Run: headless pygame with SDL's dummy video driver; simulated clock (each Clock.tick advances the game by its frame time, no real sleeping); random seed 0; keys injected as events and as key.get_pressed() state; no mouse input.
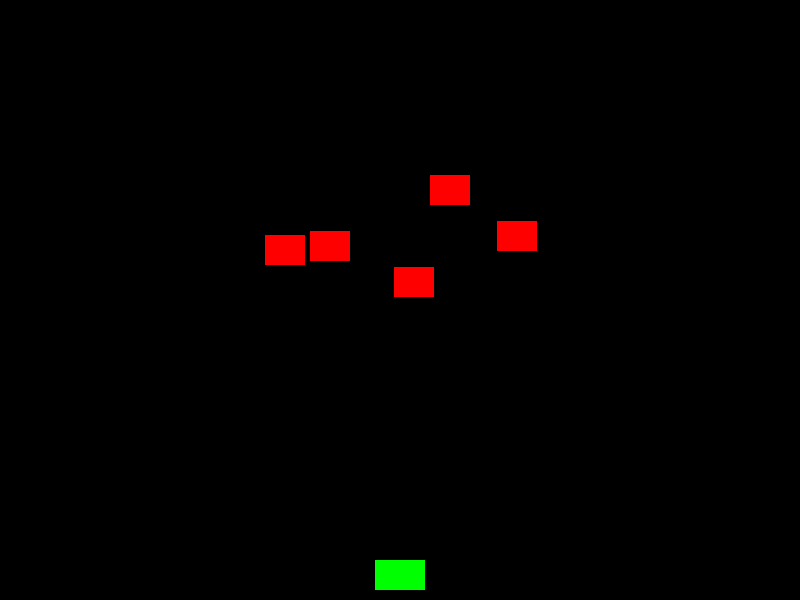
Frame 1 of 4 · flips 1–60 · no input
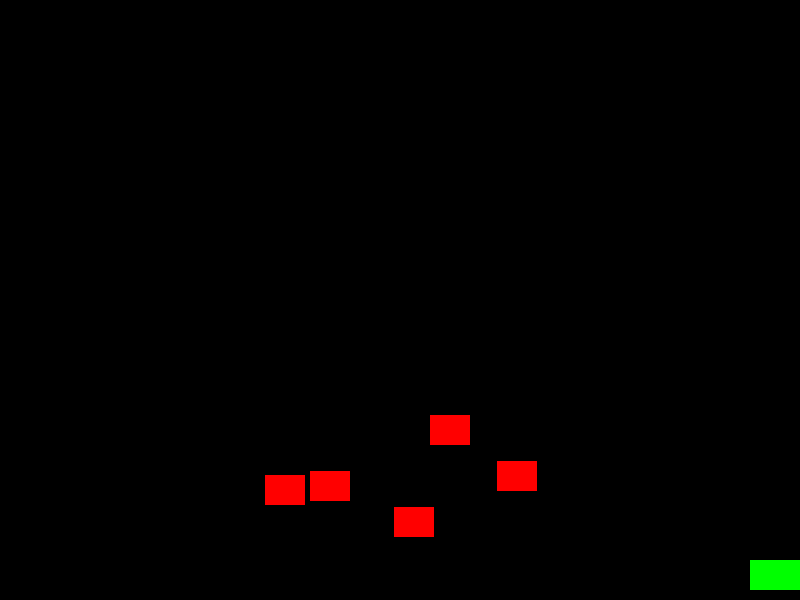
Frame 2 of 4 · flips 61–180 · tapped SPACE, RETURN · held RIGHT (→), D
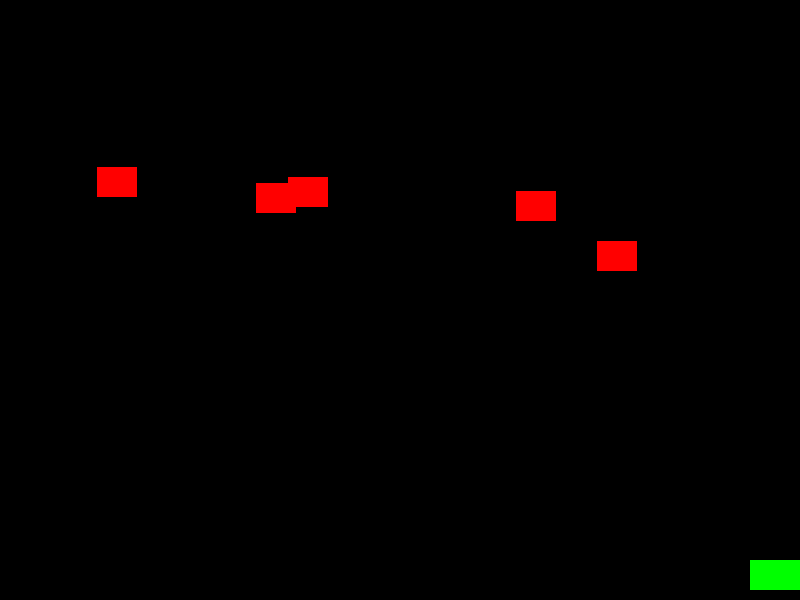
Frame 3 of 4 · flips 181–300 · held DOWN (↓), S
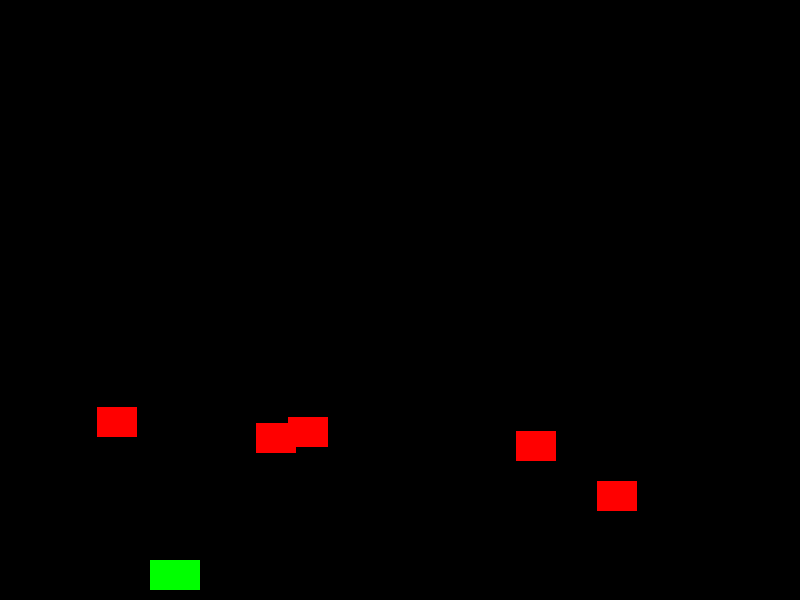
Frame 4 of 4 · flips 301–420 · held LEFT (←), A, UP (↑), W

The pygame program that drew these frames:

import pygame
import sys
import random

# Initialize pygame
pygame.init()

# Screen dimensions
SCREEN_WIDTH = 800
SCREEN_HEIGHT = 600

# Colors
BLACK = (0, 0, 0)
WHITE = (255, 255, 255)
RED = (255, 0, 0)
GREEN = (0, 255, 0)

# Initialize screen
screen = pygame.display.set_mode((SCREEN_WIDTH, SCREEN_HEIGHT))
pygame.display.set_caption("Space Invaders")

# Clock for controlling frame rate
clock = pygame.time.Clock()

# Player setup
player_width = 50
player_height = 30
player_x = (SCREEN_WIDTH - player_width) // 2
player_y = SCREEN_HEIGHT - player_height - 10
player_speed = 5

# Enemy setup
enemy_width = 40
enemy_height = 30
enemy_speed = 2
enemies = [{"x": random.randint(0, SCREEN_WIDTH - enemy_width), "y": random.randint(50, 150)} for _ in range(5)]

# Game loop
running = True
while running:
    screen.fill(BLACK)

    # Event handling
    for event in pygame.event.get():
        if event.type == pygame.QUIT:
            running = False

    # Player movement
    keys = pygame.key.get_pressed()
    if keys[pygame.K_LEFT] and player_x > 0:
        player_x -= player_speed
    if keys[pygame.K_RIGHT] and player_x < SCREEN_WIDTH - player_width:
        player_x += player_speed

    # Draw player
    pygame.draw.rect(screen, GREEN, (player_x, player_y, player_width, player_height))

    # Enemy movement and drawing
    for enemy in enemies:
        enemy["y"] += enemy_speed
        if enemy["y"] > SCREEN_HEIGHT:
            enemy["y"] = random.randint(50, 150)
            enemy["x"] = random.randint(0, SCREEN_WIDTH - enemy_width)
        pygame.draw.rect(screen, RED, (enemy["x"], enemy["y"], enemy_width, enemy_height))

    # Update display
    pygame.display.flip()

    # Cap the frame rate
    clock.tick(60)

# Quit pygame
pygame.quit()
sys.exit()
